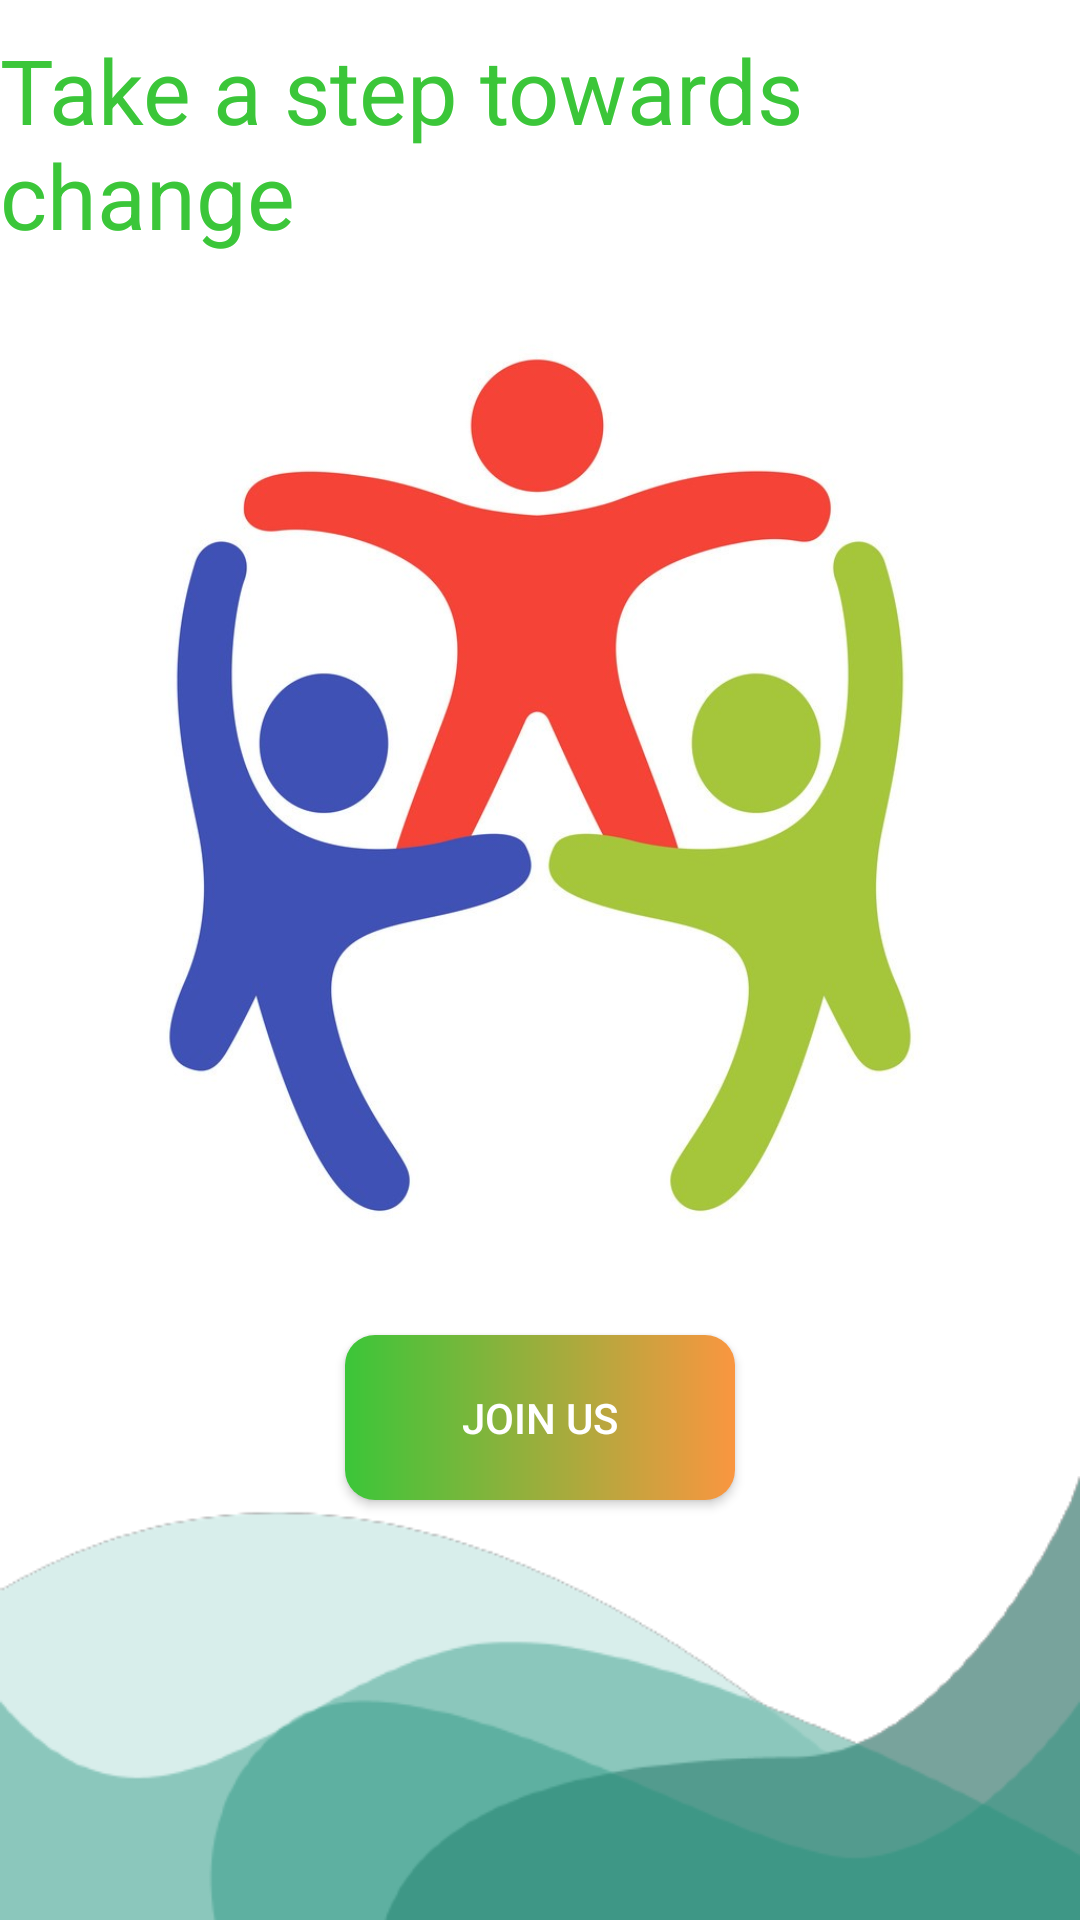

Write the Android layout XML for this screen, with the resource values it uses.
<!-- AndroidManifest.xml: application theme Theme.AppCompat -->
<!-- res/layout/activity_boarding4.xml -->
<?xml version="1.0" encoding="utf-8"?>
<androidx.constraintlayout.widget.ConstraintLayout xmlns:android="http://schemas.android.com/apk/res/android"
    xmlns:app="http://schemas.android.com/apk/res-auto"
    xmlns:tools="http://schemas.android.com/tools"
    android:layout_width="match_parent"
    android:layout_height="match_parent"
    tools:context=".Boarding4"
    android:background="@color/white">
    <ImageView
        android:id="@+id/imageView6"
        android:layout_width="350dp"
        android:layout_height="350dp"
        app:layout_constraintBottom_toBottomOf="parent"
        app:layout_constraintEnd_toEndOf="parent"
        app:layout_constraintStart_toStartOf="parent"
        app:layout_constraintTop_toTopOf="parent"
        app:srcCompat="@drawable/community"
        android:layout_marginBottom="120dp"/>

    <TextView
        android:id="@+id/tv_join_us"
        android:layout_width="wrap_content"
        android:layout_height="wrap_content"
        android:text="@string/join_us"
        android:textColor="@color/green"
        app:layout_constraintBottom_toTopOf="@+id/imageView6"
        app:layout_constraintEnd_toEndOf="parent"
        app:layout_constraintStart_toStartOf="parent"
        android:textSize="30dp"/>

    <Button
        android:id="@+id/btn_join_us"
        android:layout_width="130dp"
        android:layout_height="55dp"
        android:background="@drawable/button_background"
        android:foreground="?attr/selectableItemBackground"
        android:text="Join Us"
        android:textColor="@color/white"
        app:layout_constraintEnd_toEndOf="parent"
        app:layout_constraintStart_toStartOf="parent"
        app:layout_constraintTop_toBottomOf="@+id/imageView6"
        android:layout_marginTop="10dp"/>

    <ImageView
        android:id="@+id/imageView8"
        android:layout_width="wrap_content"
        android:layout_height="wrap_content"
        app:layout_constraintBottom_toBottomOf="parent"
        app:layout_constraintEnd_toEndOf="parent"
        app:layout_constraintStart_toStartOf="parent"
        app:srcCompat="@drawable/wave2"
        android:layout_marginBottom="-50dp"/>


</androidx.constraintlayout.widget.ConstraintLayout>
<!-- resources referenced by this layout -->
<resources>
  <color name="green">#3bc639</color>
  <color name="white">#FFFFFFFF</color>
  <!-- drawable button_background (drawable) -->
  <?xml version="1.0" encoding="utf-8"?>
  <shape xmlns:android="http://schemas.android.com/apk/res/android"
      android:shape="rectangle">
      <gradient
          android:angle="360"
          android:endColor="@color/colorThemeOrange"
          android:startColor="@color/green"
          android:type="linear" />
      <corners android:radius="10dp"/>
  </shape>
  <!-- drawable community: jpg bitmap (drawable, 60953 bytes) -->
  <!-- drawable wave2: png bitmap (drawable, 12733 bytes) -->
  <string name="join_us">Take a step towards change</string>
  <style name="Theme.AppCompat" parent="Base.Theme.AppCompat" />
  <color name="colorThemeOrange">#FA9640</color>
  <style name="Base.Theme.AppCompat" parent="Theme.Material3.DayNight.NoActionBar">
          
          
      </style>
</resources>
